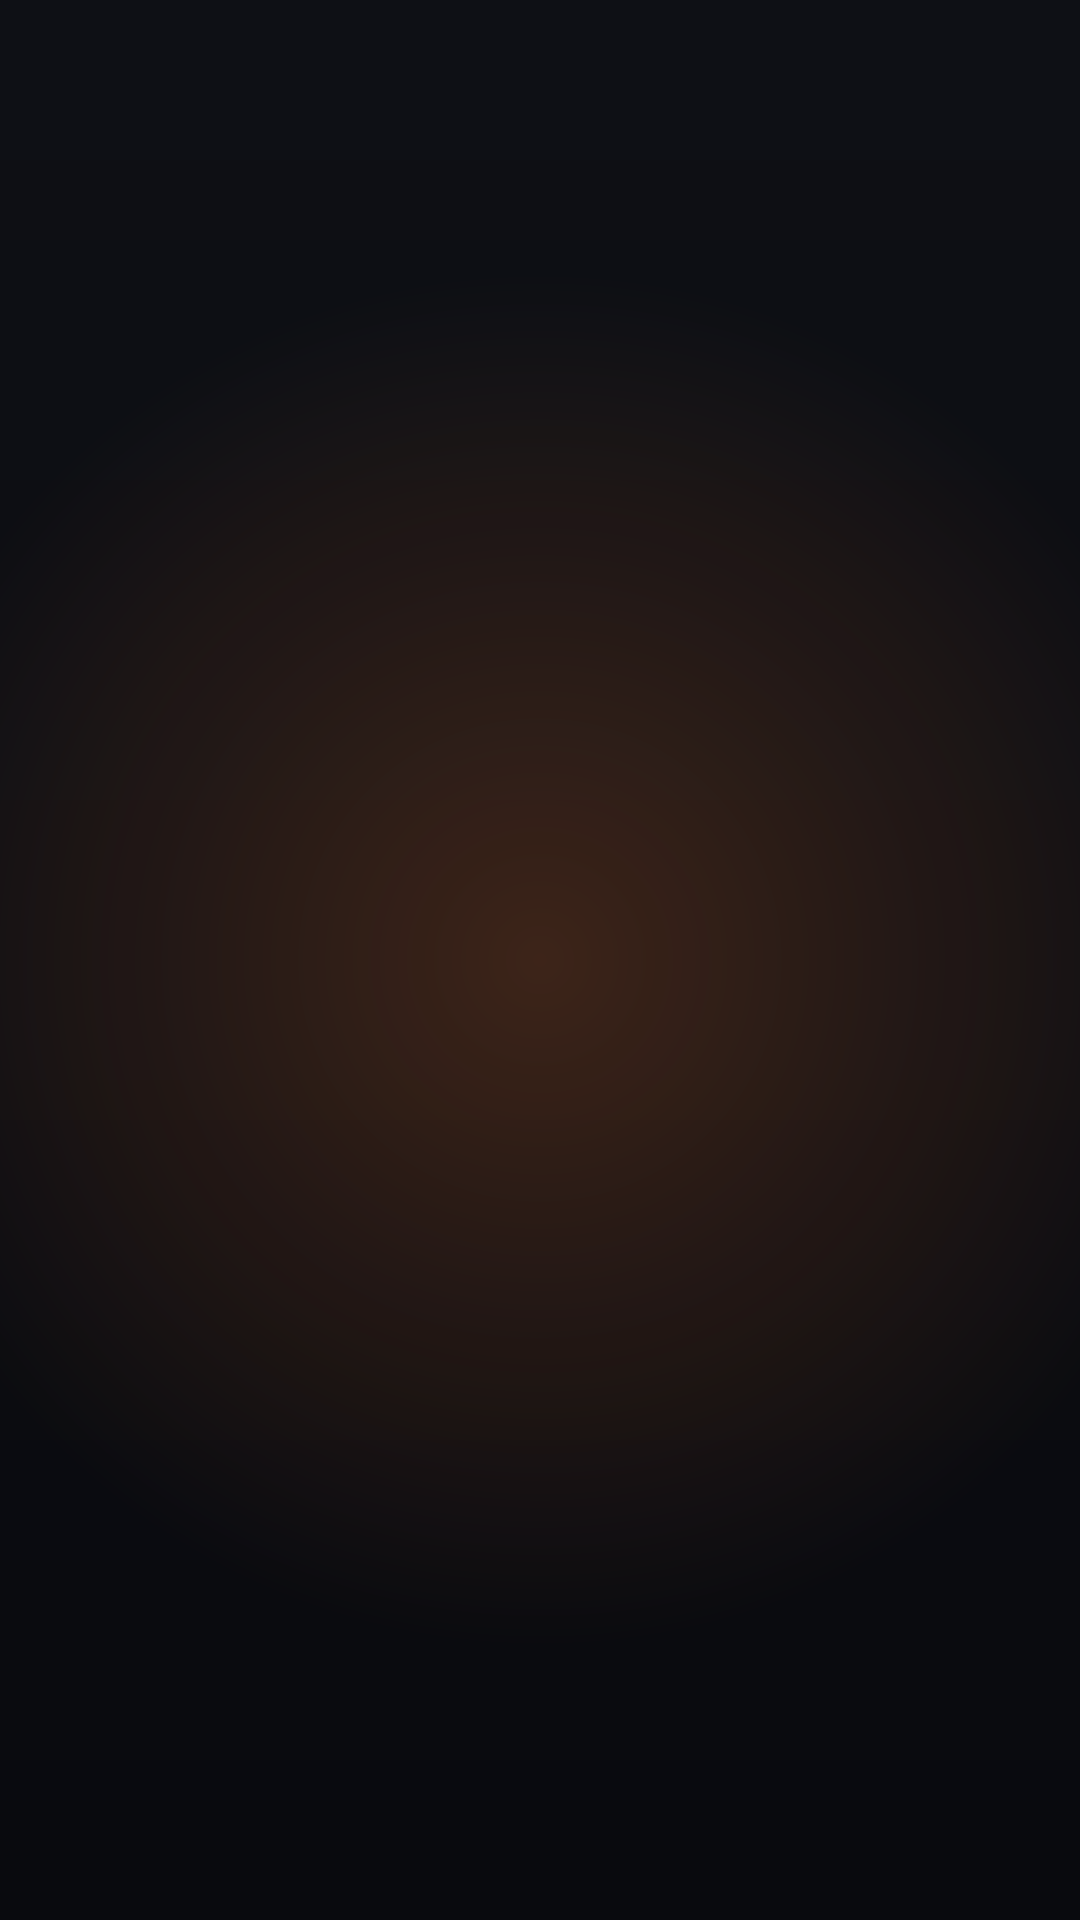

Reconstruct the res/layout file that produces this screen, plus the resources it refers to.
<!-- AndroidManifest.xml: activity theme Theme.DondeMierdaIba.Splash -->
<!-- res/layout/activity_splash.xml -->
<?xml version="1.0" encoding="utf-8"?>
<FrameLayout xmlns:android="http://schemas.android.com/apk/res/android"
    android:layout_width="match_parent"
    android:layout_height="match_parent"
    android:background="@drawable/bg_gradient">

    <View
        android:layout_width="460dp"
        android:layout_height="460dp"
        android:layout_gravity="center"
        android:background="@drawable/bg_splash_glow" />

    <LinearLayout
        android:layout_width="wrap_content"
        android:layout_height="wrap_content"
        android:layout_gravity="center"
        android:gravity="center"
        android:orientation="vertical">

        <ImageView
            android:id="@+id/imgLogo"
            android:layout_width="280dp"
            android:layout_height="wrap_content"
            android:adjustViewBounds="true"
            android:scaleType="fitCenter"
            android:alpha="0"
            android:scaleX="0.7"
            android:scaleY="0.7"
            android:src="@drawable/img_splash_logo"
            android:contentDescription="@string/app_name" />

        <TextView
            android:id="@+id/txtAppName"
            android:layout_width="wrap_content"
            android:layout_height="wrap_content"
            android:layout_marginTop="18dp"
            android:alpha="0"
            android:fontFamily="serif"
            android:textStyle="bold"
            android:text="@string/splash_tagline"
            android:textColor="@color/text_primary"
            android:textSize="26sp"
            android:letterSpacing="0.01"
            android:gravity="center" />

    </LinearLayout>

    <LinearLayout
        android:layout_width="wrap_content"
        android:layout_height="wrap_content"
        android:layout_gravity="bottom|center_horizontal"
        android:layout_marginBottom="34dp"
        android:id="@+id/signatureRow"
        android:alpha="0"
        android:gravity="center"
        android:orientation="horizontal">

        <ImageView
            android:layout_width="16dp"
            android:layout_height="16dp"
            android:layout_marginEnd="6dp"
            android:alpha="0.55"
            android:src="@drawable/logo_blackphantom"
            android:contentDescription="@string/by_blackphantom" />

        <TextView
            android:layout_width="wrap_content"
            android:layout_height="wrap_content"
            android:alpha="0.55"
            android:text="@string/by_blackphantom"
            android:textColor="@color/text_secondary"
            android:textSize="11sp" />

    </LinearLayout>

</FrameLayout>
<!-- resources referenced by this layout -->
<resources>
  <color name="text_primary">#F2F4F8</color>
  <color name="text_secondary">#A9B1C1</color>
  <!-- drawable bg_gradient (drawable) -->
  <?xml version="1.0" encoding="utf-8"?>
  <shape xmlns:android="http://schemas.android.com/apk/res/android">
      <gradient android:angle="270" android:startColor="@color/bg_top" android:centerColor="#0C0D12" android:endColor="@color/bg_bottom" android:type="linear" />
  </shape>
  <!-- drawable bg_splash_glow (drawable) -->
  <?xml version="1.0" encoding="utf-8"?>
  <shape xmlns:android="http://schemas.android.com/apk/res/android" android:shape="oval">
      <gradient android:type="radial" android:gradientRadius="230dp" android:startColor="#33FF7F32" android:endColor="#00FF7F32" />
  </shape>
  <!-- drawable img_splash_logo: png bitmap (drawable-nodpi, 896520 bytes) -->
  <!-- drawable logo_blackphantom: png bitmap (drawable-nodpi, 421266 bytes) -->
  <string name="app_name">Dónde Mierda Iba</string>
  <string name="by_blackphantom">By BlackPhantom</string>
  <string name="splash_tagline">Donde mierda iba</string>
  <style name="Theme.DondeMierdaIba.Splash" parent="Theme.DondeMierdaIba">
          <item name="android:windowFullscreen">false</item>
      </style>
  <color name="bg_top">#0E1015</color>
  <color name="bg_bottom">#090A0E</color>
  <style name="Theme.DondeMierdaIba" parent="Theme.MaterialComponents.NoActionBar">
          <item name="colorPrimary">@color/accent_violet</item>
          <item name="colorPrimaryDark">@color/bg_top</item>
          <item name="colorAccent">@color/accent_cyan</item>
          <item name="android:windowBackground">@color/bg_top</item>
          <item name="android:statusBarColor">@color/bg_top</item>
          <item name="android:navigationBarColor">@color/bg_top</item>
          <item name="android:textColorPrimary">@color/text_primary</item>
          <item name="android:textColorSecondary">@color/text_secondary</item>
          <item name="android:windowLightStatusBar">false</item>
      </style>
  <color name="accent_violet">#FF7F32</color>
  <color name="accent_cyan">#FFC247</color>
</resources>
